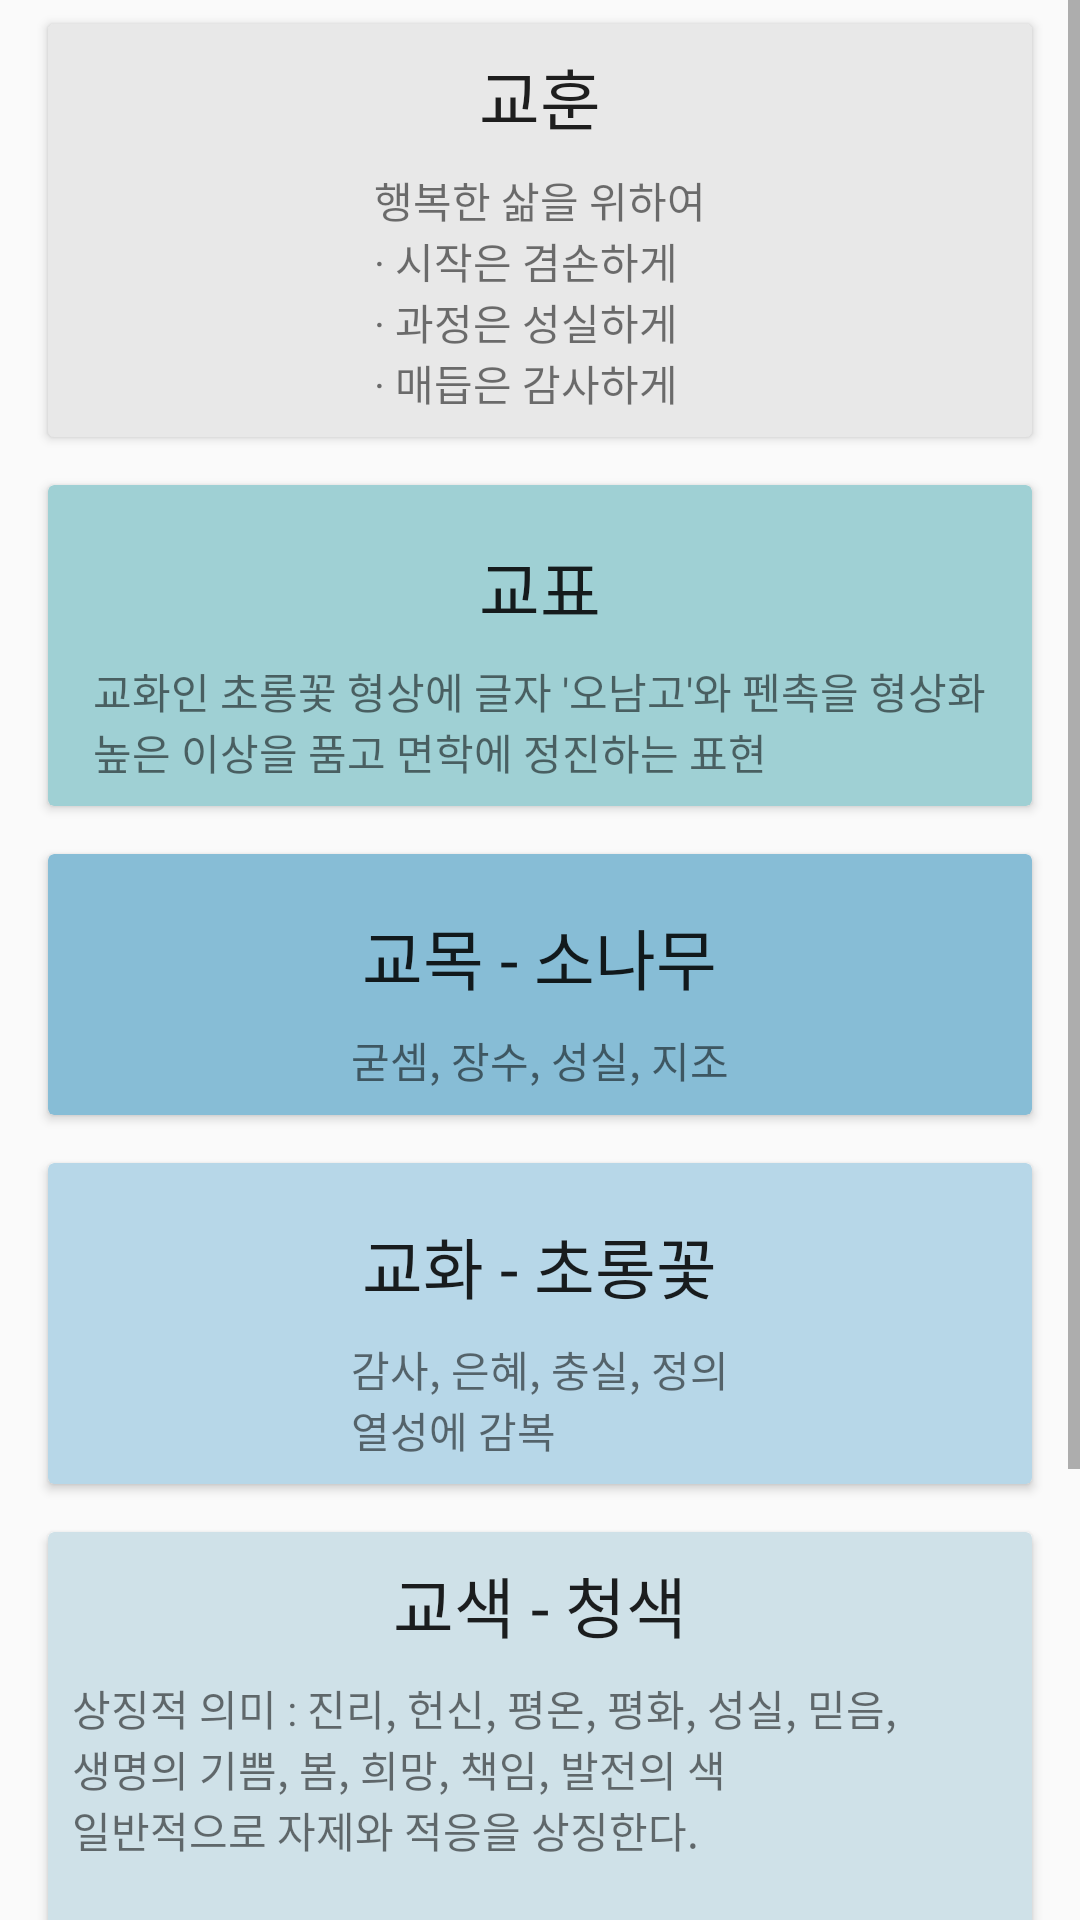

Reconstruct the res/layout file that produces this screen, plus the resources it refers to.
<!-- AndroidManifest.xml: application theme AppTheme -->
<!-- res/layout/fragment_schoolinfo.xml -->
<ScrollView xmlns:android="http://schemas.android.com/apk/res/android"
    android:layout_width="fill_parent"
    android:layout_height="wrap_content" >

    <LinearLayout
        xmlns:android="http://schemas.android.com/apk/res/android"
        xmlns:card_view="http://schemas.android.com/apk/res-auto"
        android:layout_width="match_parent"
        android:layout_height="match_parent"
        android:orientation="vertical" >

        <android.support.v7.widget.CardView
            android:layout_width="match_parent"
            android:layout_height="wrap_content"
            android:layout_marginTop="8dp"
            android:layout_marginBottom="8dp"
            android:layout_marginLeft="16dp"
            android:layout_marginRight="16dp"
            android:foreground="?selectableItemBackground"
            card_view:cardBackgroundColor="#E8E8E8" >

            <LinearLayout
                android:layout_width="match_parent"
                android:layout_height="wrap_content"
                android:orientation="vertical"
                android:padding="8dp"
                android:weightSum="1">

                <TextView
                    android:layout_width="wrap_content"
                    android:layout_height="wrap_content"
                    android:text="@string/schoollesson"
                    android:textAppearance="?android:attr/textAppearanceLarge"
                    android:layout_gravity="center_horizontal" />

                <TextView
                    android:layout_width="wrap_content"
                    android:layout_height="wrap_content"
                    android:text="@string/schoollesson_dec"
                    android:layout_marginTop="8dp"
                    android:layout_gravity="center_horizontal" />

            </LinearLayout>
        </android.support.v7.widget.CardView>

        <android.support.v7.widget.CardView
            android:layout_width="match_parent"
            android:layout_height="wrap_content"
            android:layout_marginTop="8dp"
            android:layout_marginBottom="8dp"
            android:layout_marginLeft="16dp"
            android:layout_marginRight="16dp"
            android:foreground="?selectableItemBackground"
            card_view:cardBackgroundColor="#9FD0D4" >

            <LinearLayout
                android:layout_width="match_parent"
                android:layout_height="wrap_content"
                android:orientation="vertical"
                android:padding="8dp"
                android:weightSum="1">

                <ImageView
                    android:layout_width="150dp"
                    android:layout_height="wrap_content"
                    android:layout_gravity="center_horizontal"
                    android:id="@+id/logoimage"
                    android:layout_marginBottom="10dp" />

                <TextView
                    android:layout_width="wrap_content"
                    android:layout_height="wrap_content"
                    android:text="@string/logo"
                    android:textAppearance="?android:attr/textAppearanceLarge"
                    android:layout_gravity="center_horizontal" />

                <TextView
                    android:layout_width="wrap_content"
                    android:layout_height="wrap_content"
                    android:text="@string/logo_dec1"
                    android:layout_marginTop="8dp"
                    android:layout_gravity="center_horizontal" />

            </LinearLayout>
        </android.support.v7.widget.CardView>

        <android.support.v7.widget.CardView
            android:layout_width="match_parent"
            android:layout_height="wrap_content"
            android:layout_marginTop="8dp"
            android:layout_marginBottom="8dp"
            android:layout_marginLeft="16dp"
            android:layout_marginRight="16dp"
            android:foreground="?selectableItemBackground"
            card_view:cardBackgroundColor="#87BDD6">

            <LinearLayout
                android:layout_width="match_parent"
                android:layout_height="wrap_content"
                android:orientation="vertical"
                android:padding="8dp"
                android:weightSum="1">

                <ImageView
                    android:layout_width="wrap_content"
                    android:layout_height="wrap_content"
                    android:layout_gravity="center_horizontal"
                    android:id="@+id/treeimage"
                    android:layout_marginBottom="10dp" />

                <TextView
                    android:layout_width="wrap_content"
                    android:layout_height="wrap_content"
                    android:text="@string/tree"
                    android:textAppearance="?android:attr/textAppearanceLarge"
                    android:layout_gravity="center_horizontal" />

                <TextView
                    android:layout_width="wrap_content"
                    android:layout_height="wrap_content"
                    android:text="@string/tree_dec1"
                    android:layout_marginTop="8dp"
                    android:layout_gravity="center_horizontal" />

            </LinearLayout>
        </android.support.v7.widget.CardView>

        <android.support.v7.widget.CardView
            android:layout_width="match_parent"
            android:layout_height="wrap_content"
            android:layout_marginTop="8dp"
            android:layout_marginBottom="8dp"
            android:layout_marginLeft="16dp"
            android:layout_marginRight="16dp"
            android:foreground="?selectableItemBackground"
            card_view:cardBackgroundColor="#B7D7E8" >

            <LinearLayout
                android:layout_width="match_parent"
                android:layout_height="wrap_content"
                android:orientation="vertical"
                android:padding="8dp"
                android:weightSum="1">

                <ImageView
                    android:layout_width="match_parent"
                    android:layout_height="wrap_content"
                    android:layout_gravity="center_horizontal"
                    android:id="@+id/flowerimage"
                    android:layout_marginBottom="10dp" />

                <TextView
                    android:layout_width="wrap_content"
                    android:layout_height="wrap_content"
                    android:text="@string/flower"
                    android:textAppearance="?android:attr/textAppearanceLarge"
                    android:layout_gravity="center_horizontal" />

                <TextView
                    android:layout_width="wrap_content"
                    android:layout_height="wrap_content"
                    android:text="@string/flower_dec1"
                    android:layout_marginTop="8dp"
                    android:layout_gravity="center_horizontal" />

            </LinearLayout>
        </android.support.v7.widget.CardView>

        <android.support.v7.widget.CardView
            android:layout_width="match_parent"
            android:layout_height="wrap_content"
            android:layout_marginTop="8dp"
            android:layout_marginBottom="8dp"
            android:layout_marginLeft="16dp"
            android:layout_marginRight="16dp"
            android:foreground="?selectableItemBackground"
            card_view:cardBackgroundColor="#CFE1E8">

            <LinearLayout
                android:layout_width="match_parent"
                android:layout_height="wrap_content"
                android:orientation="vertical"
                android:padding="8dp"
                android:weightSum="1">

                <TextView
                    android:layout_width="wrap_content"
                    android:layout_height="wrap_content"
                    android:text="@string/color"
                    android:textAppearance="?android:attr/textAppearanceLarge"
                    android:layout_gravity="center_horizontal" />

                <TextView
                    android:layout_width="wrap_content"
                    android:layout_height="wrap_content"
                    android:text="@string/color_dec1"
                    android:layout_marginTop="8dp"
                    android:layout_gravity="center_horizontal" />

            </LinearLayout>
        </android.support.v7.widget.CardView>

        <android.support.v7.widget.CardView
            android:layout_width="match_parent"
            android:layout_height="wrap_content"
            android:layout_marginTop="8dp"
            android:layout_marginBottom="8dp"
            android:layout_marginLeft="16dp"
            android:layout_marginRight="16dp"
            android:foreground="?selectableItemBackground"
            card_view:cardBackgroundColor="#DAEBEA" >

            <LinearLayout
                android:layout_width="match_parent"
                android:layout_height="wrap_content"
                android:orientation="vertical"
                android:padding="8dp"
                android:weightSum="1">

                <ImageView
                    android:layout_width="match_parent"
                    android:layout_height="wrap_content"
                    android:layout_gravity="center_horizontal"
                    android:id="@+id/animalimage"
                    android:layout_marginBottom="10dp" />

                <TextView
                    android:layout_width="wrap_content"
                    android:layout_height="wrap_content"
                    android:text="@string/animal"
                    android:textAppearance="?android:attr/textAppearanceLarge"
                    android:layout_gravity="center_horizontal" />

                <TextView
                    android:layout_width="wrap_content"
                    android:layout_height="wrap_content"
                    android:text="@string/animal_dec1"
                    android:layout_marginTop="8dp"
                    android:layout_gravity="center_horizontal" />

            </LinearLayout>
        </android.support.v7.widget.CardView>
    </LinearLayout>
</ScrollView>
<!-- resources referenced by this layout -->
<resources>
  <string name="animal">상징동물 - 호랑이</string>
  <string name="animal_dec1">효, 보은, 정열, 독립, 모험, 용기, 결단, 민활, \n지도자적 자격, 위엄, 관대함, 의리, 신념, 힘, 혁신, 일관성을 상징함.</string>
  <string name="color">교색 - 청색</string>
  <string name="color_dec1">상징적 의미 : 진리, 헌신, 평온, 평화, 성실, 믿음, \n생명의 기쁨, 봄, 희망, 책임, 발전의 색\n일반적으로 자제와 적응을 상징한다.\n\n메시지 : 믿음직한 인물이나 의사 결정자가 되고 싶다는 뜻</string>
  <string name="flower">교화 - 초롱꽃</string>
  <string name="flower_dec1">감사, 은혜, 충실, 정의\n열성에 감복</string>
  <string name="logo">교표</string>
  <string name="logo_dec1">"교화인 초롱꽃 형상에 글자 '오남고'와 펜촉을 형상화\n높은 이상을 품고 면학에 정진하는 표현"</string>
  <string name="schoollesson">교훈</string>
  <string name="schoollesson_dec">행복한 삶을 위하여\n· 시작은 겸손하게\n· 과정은 성실하게\n· 매듭은 감사하게</string>
  <string name="tree">교목 - 소나무</string>
  <string name="tree_dec1">굳셈, 장수, 성실, 지조</string>
  <style name="AppTheme" parent="Theme.AppCompat.Light.DarkActionBar">
          
          <item name="colorPrimary">@color/colorPrimary</item>
          <item name="colorPrimaryDark">@color/colorPrimaryDark</item>
          <item name="colorAccent">@color/colorAccent</item>
      </style>
  <color name="colorPrimary">#2196F3</color>
  <color name="colorPrimaryDark">#42A5F5</color>
  <color name="colorAccent">#00BCD4</color>
</resources>
